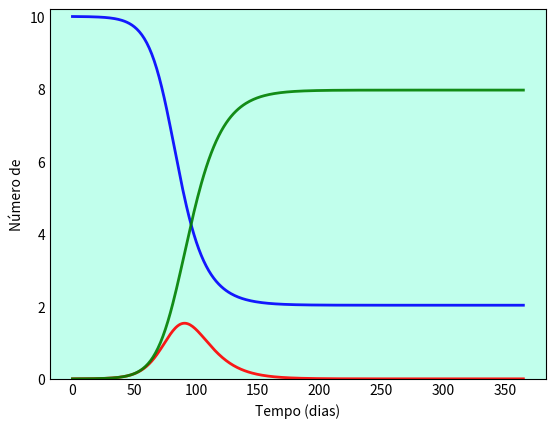

This chart was generated by the following Python code: (Note: this script raises an exception after producing the figure.)
# SIR sem dinâmica vital

import numpy as np
from scipy.integrate import odeint
import matplotlib.pyplot as plt


# N = população total
N = 10000

# Número Inicial de Indivíduos Infectados
I0 = 1

# Número de Indivíduos Recuperados
R0 = 0

# S0 = Suscetíveis à infecção inicialmente
S0 = N - I0 - R0

# Taxa de contato (beta)
beta = 0.2

# Taxa média de recuperação (gama)
gama = 1/10

# Tempos em dias
tempo = np.linspace(0, 365, 365)

# Equações diferenciais do modelo
def equacoesSIR(y, tempo, N, beta, gama):
    S, I, R = y
    dSdt = -beta * S * I / N
    dIdt = beta * S * I / N - gama * I
    dRdt = gama * I
    return dSdt, dIdt, dRdt

# Vetor de condições iniciais
y0 = S0, I0, R0

# Integração das equações SIR no tempo
i = odeint(equacoesSIR, y0, tempo, args=(N, beta, gama))
S, I, R = i.T

# Visualização dos dados em três curvas variavel x tempofig
fig = plt.figure(facecolor='w')
ax = fig.add_subplot(111, facecolor='#C1FFEC', axisbelow=True) # Tamanho e Cor de fundo
ax.plot(tempo, S/1000, 'b', alpha=0.9, lw=2, label='Suscetíveis')
ax.plot(tempo, I/1000, 'r', alpha=0.9, lw=2, label='Infectados')
ax.plot(tempo, R/1000, 'g', alpha=0.9, lw=2, label='Recuperados')
ax.set_xlabel('Tempo (dias)')
ax.set_ylabel('Número de')
ax.set_ylim(0,10.2)
ax.yaxis.set_tick_params(length=0)
ax.xaxis.set_tick_params(length=0)
ax.grid(b=True, which='major', c='w', lw=2, ls='-')
legend = ax.legend()
legend.get_frame().set_alpha(0.5)
for spine in ('top', 'right', 'bottom', 'left'):
    ax.spines[spine].set_visible(False)
plt.show()
